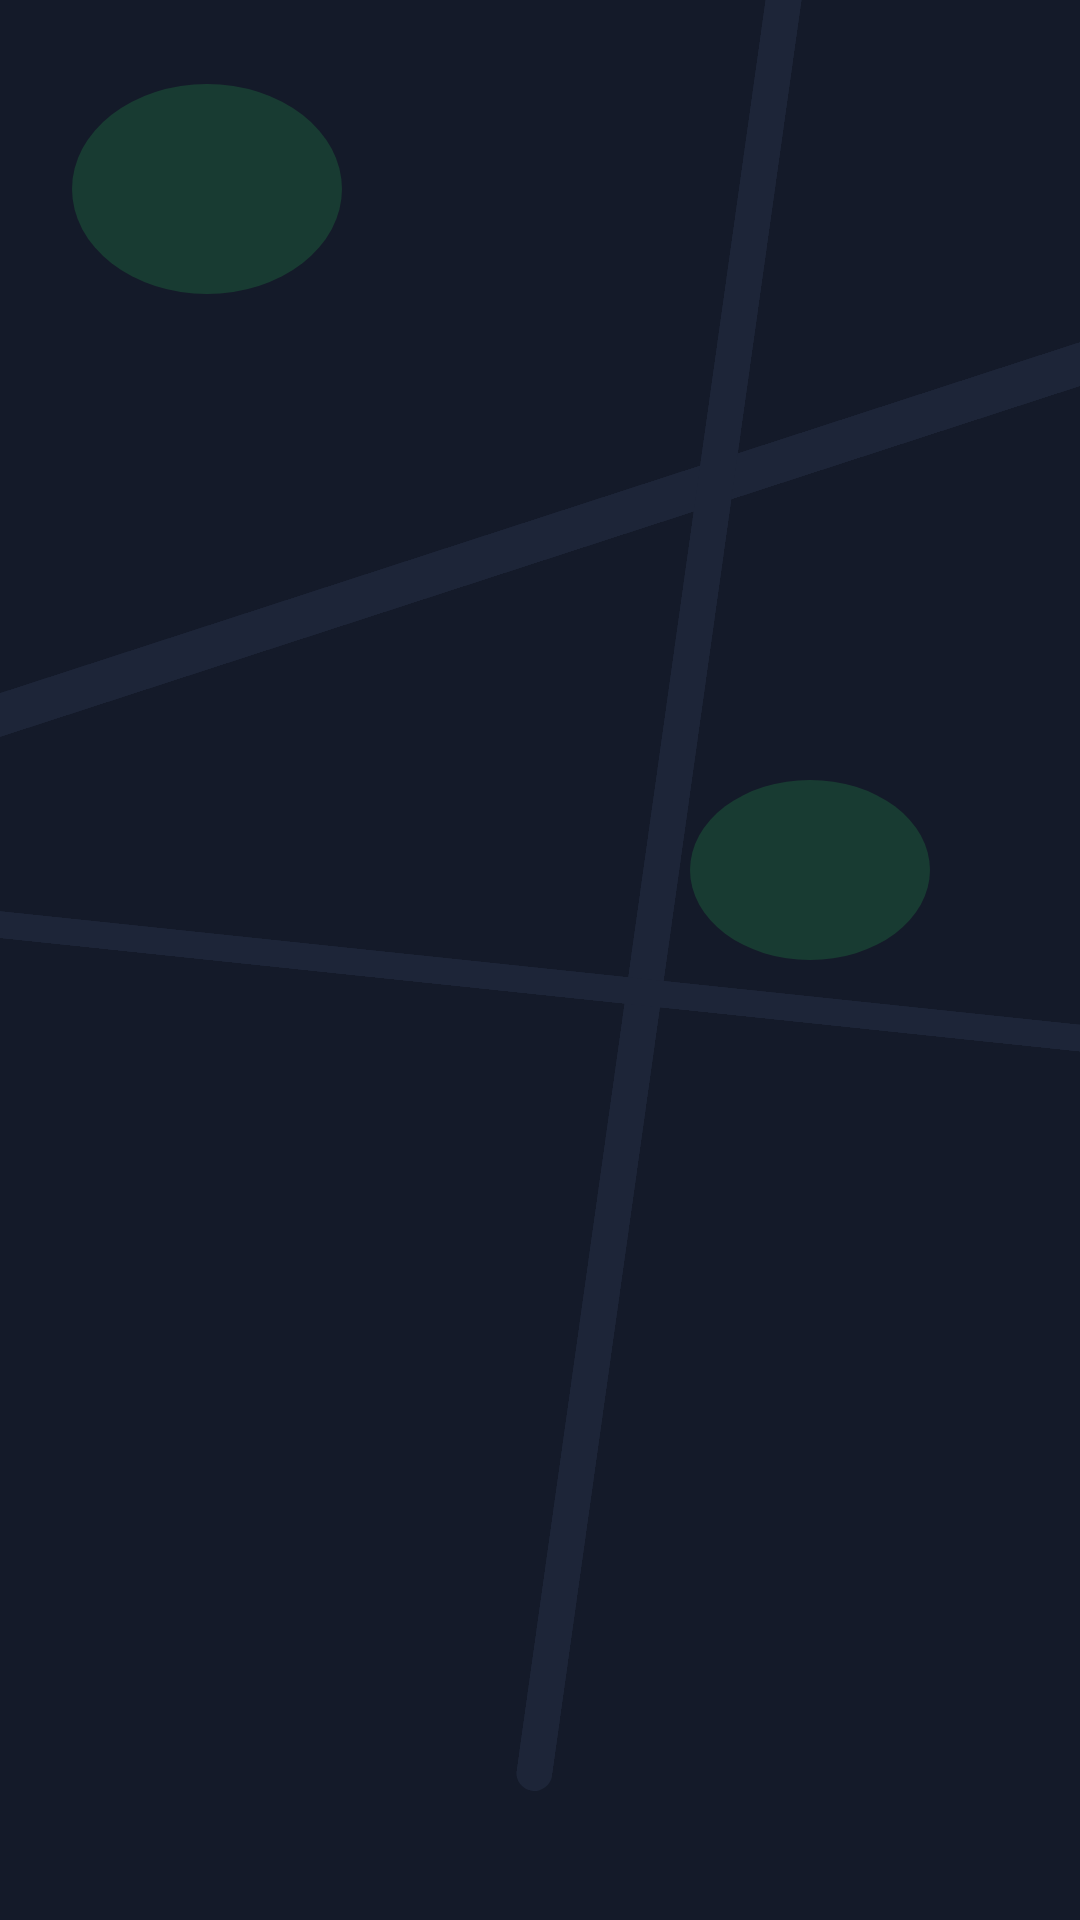

Reconstruct the res/layout file that produces this screen, plus the resources it refers to.
<!-- AndroidManifest.xml: application theme Theme.Stride_Proyect -->
<!-- res/layout/view_map_placeholder.xml -->
<?xml version="1.0" encoding="utf-8"?>
<FrameLayout xmlns:android="http://schemas.android.com/apk/res/android"
    xmlns:app="http://schemas.android.com/apk/res-auto"
    xmlns:tools="http://schemas.android.com/tools"
    android:id="@+id/mapContainer"
    android:layout_width="match_parent"
    android:layout_height="match_parent"
    android:background="@color/stride_surface">

    <View
        android:layout_width="700dp"
        android:layout_height="14dp"
        android:layout_marginStart="-100dp"
        android:layout_marginTop="150dp"
        android:background="@drawable/bg_road"
        android:rotation="-18" />
    <View
        android:layout_width="12dp"
        android:layout_height="700dp"
        android:layout_marginStart="220dp"
        android:layout_marginTop="-100dp"
        android:background="@drawable/bg_road"
        android:rotation="8" />
    <View
        android:layout_width="700dp"
        android:layout_height="9dp"
        android:layout_marginStart="-100dp"
        android:layout_marginTop="330dp"
        android:background="@drawable/bg_road"
        android:rotation="6" />
    <View
        android:layout_width="90dp"
        android:layout_height="70dp"
        android:layout_marginStart="24dp"
        android:layout_marginTop="28dp"
        android:background="@drawable/bg_park" />
    <View
        android:layout_width="80dp"
        android:layout_height="60dp"
        android:layout_marginStart="230dp"
        android:layout_marginTop="260dp"
        android:background="@drawable/bg_park" />
</FrameLayout>
<!-- resources referenced by this layout -->
<resources>
  <color name="stride_surface">#141A29</color>
  <!-- drawable bg_park (drawable) -->
  <?xml version="1.0" encoding="utf-8"?>
  <shape xmlns:android="http://schemas.android.com/apk/res/android" android:shape="oval">
      <solid android:color="@color/stride_green_soft" />
  </shape>
  <!-- drawable bg_road (drawable) -->
  <?xml version="1.0" encoding="utf-8"?>
  <shape xmlns:android="http://schemas.android.com/apk/res/android" android:shape="rectangle">
      <solid android:color="@color/stride_surface_alt" />
      <corners android:radius="8dp" />
  </shape>
  <style name="Theme.Stride_Proyect" parent="Base.Theme.Stride_Proyect" />
  <color name="stride_green_soft">#2E30D158</color>
  <color name="stride_surface_alt">#1D2538</color>
  <style name="Base.Theme.Stride_Proyect" parent="Theme.Material3.DayNight.NoActionBar">
          
          
      </style>
</resources>
